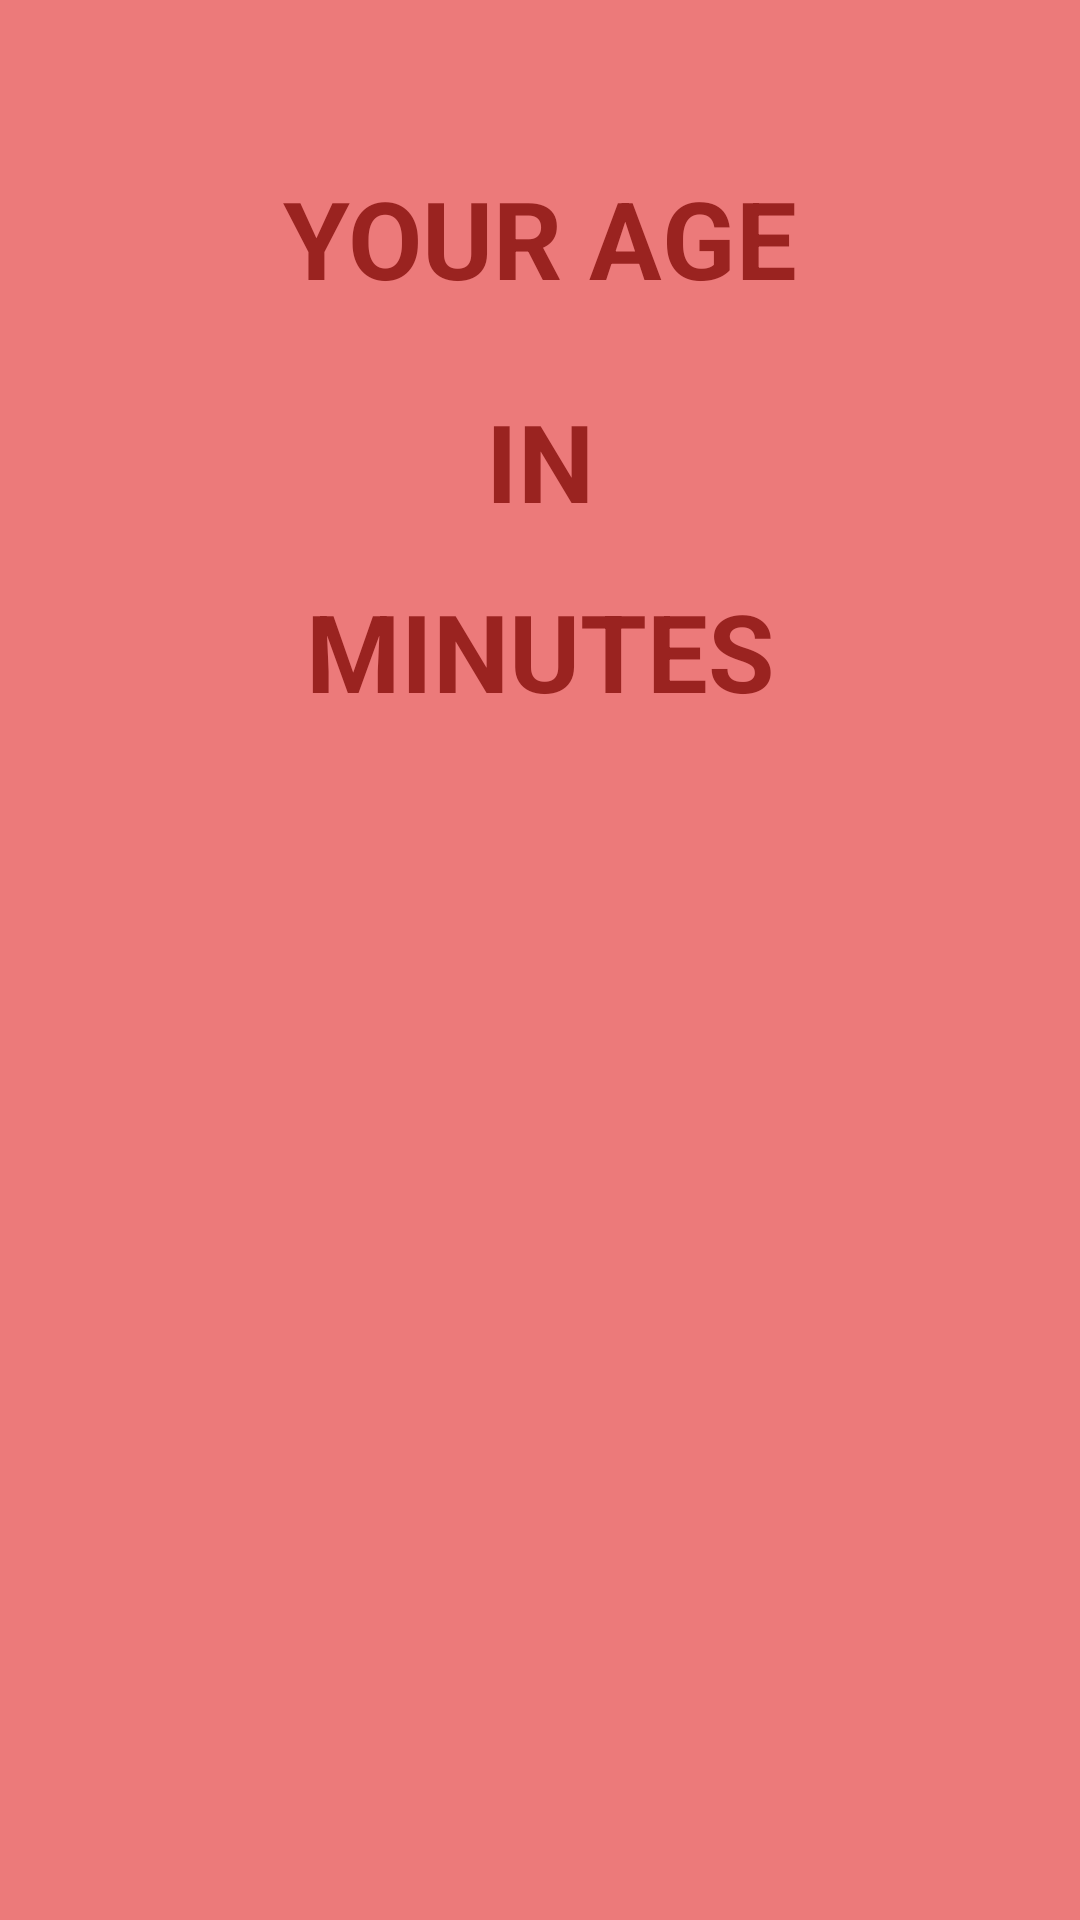

Reconstruct the res/layout file that produces this screen, plus the resources it refers to.
<!-- AndroidManifest.xml: application theme Theme.AgeInCalculator -->
<!-- res/layout/activity_minutes.xml -->
<?xml version="1.0" encoding="utf-8"?>
<androidx.constraintlayout.widget.ConstraintLayout xmlns:android="http://schemas.android.com/apk/res/android"
    xmlns:app="http://schemas.android.com/apk/res-auto"
    xmlns:tools="http://schemas.android.com/tools"
    android:layout_width="match_parent"
    android:layout_height="match_parent"
    android:background="#EC7A7A"
    tools:context=".Minutes">

    <TextView
        android:id="@+id/text1"
        android:layout_width="wrap_content"
        android:layout_height="wrap_content"
        android:layout_marginTop="55dp"
        android:text="Your Age"
        android:textAllCaps="true"
        android:textColor="#9A2320"
        android:textSize="36sp"
        android:textStyle="bold"
        app:layout_constraintEnd_toEndOf="parent"
        app:layout_constraintStart_toStartOf="parent"
        app:layout_constraintTop_toTopOf="parent" />

    <TextView
        android:id="@+id/text2"
        android:layout_width="wrap_content"
        android:layout_height="wrap_content"
        android:layout_marginTop="26dp"
        android:text="IN"
        android:textColor="#9A2320"
        android:textSize="36sp"
        android:textStyle="bold"
        app:layout_constraintEnd_toEndOf="parent"
        app:layout_constraintStart_toStartOf="parent"
        app:layout_constraintTop_toBottomOf="@+id/text1" />



    <TextView
        android:id="@+id/text3"
        android:layout_width="wrap_content"
        android:layout_height="wrap_content"
        android:textColor="#9A2320"
        android:textSize="36sp"
        android:textStyle="bold"
        android:text="MINUTES"
        app:layout_constraintTop_toBottomOf="@id/text2"
        app:layout_constraintLeft_toLeftOf="parent"
        app:layout_constraintRight_toRightOf="parent"
        android:layout_marginTop="15dp"/>

    <TextView
        android:id="@+id/MinuteText"
        android:layout_width="wrap_content"
        android:layout_height="wrap_content"
        android:textSize="26sp"
        android:textStyle="bold"
        android:textColor="@color/white"
        app:layout_constraintTop_toBottomOf="@id/text3"
        app:layout_constraintRight_toRightOf="parent"
        app:layout_constraintLeft_toLeftOf="parent"
        android:layout_marginTop="100dp"/>


</androidx.constraintlayout.widget.ConstraintLayout>
<!-- resources referenced by this layout -->
<resources>
  <style name="Theme.AgeInCalculator" parent="Theme.MaterialComponents.DayNight.DarkActionBar">
          
          <item name="colorPrimary">@color/purple_500</item>
          <item name="colorPrimaryVariant">@color/purple_700</item>
          <item name="colorOnPrimary">@color/white</item>
          
          <item name="colorSecondary">@color/teal_200</item>
          <item name="colorSecondaryVariant">@color/teal_700</item>
          <item name="colorOnSecondary">@color/black</item>
          
          <item name="android:statusBarColor" tools:targetApi="l">?attr/colorPrimaryVariant</item>
          
      </style>
  <!-- not gathered from this repository: default colours our renderer supplied (Android Studio template values) -->
  <color name="purple_500">#FF6200EE</color>
  <color name="purple_700">#FF3700B3</color>
  <color name="teal_200">#FF03DAC5</color>
  <color name="teal_700">#FF018786</color>
  <color name="black">#FF000000</color>
  <color name="white">#FFFFFFFF</color>
</resources>
